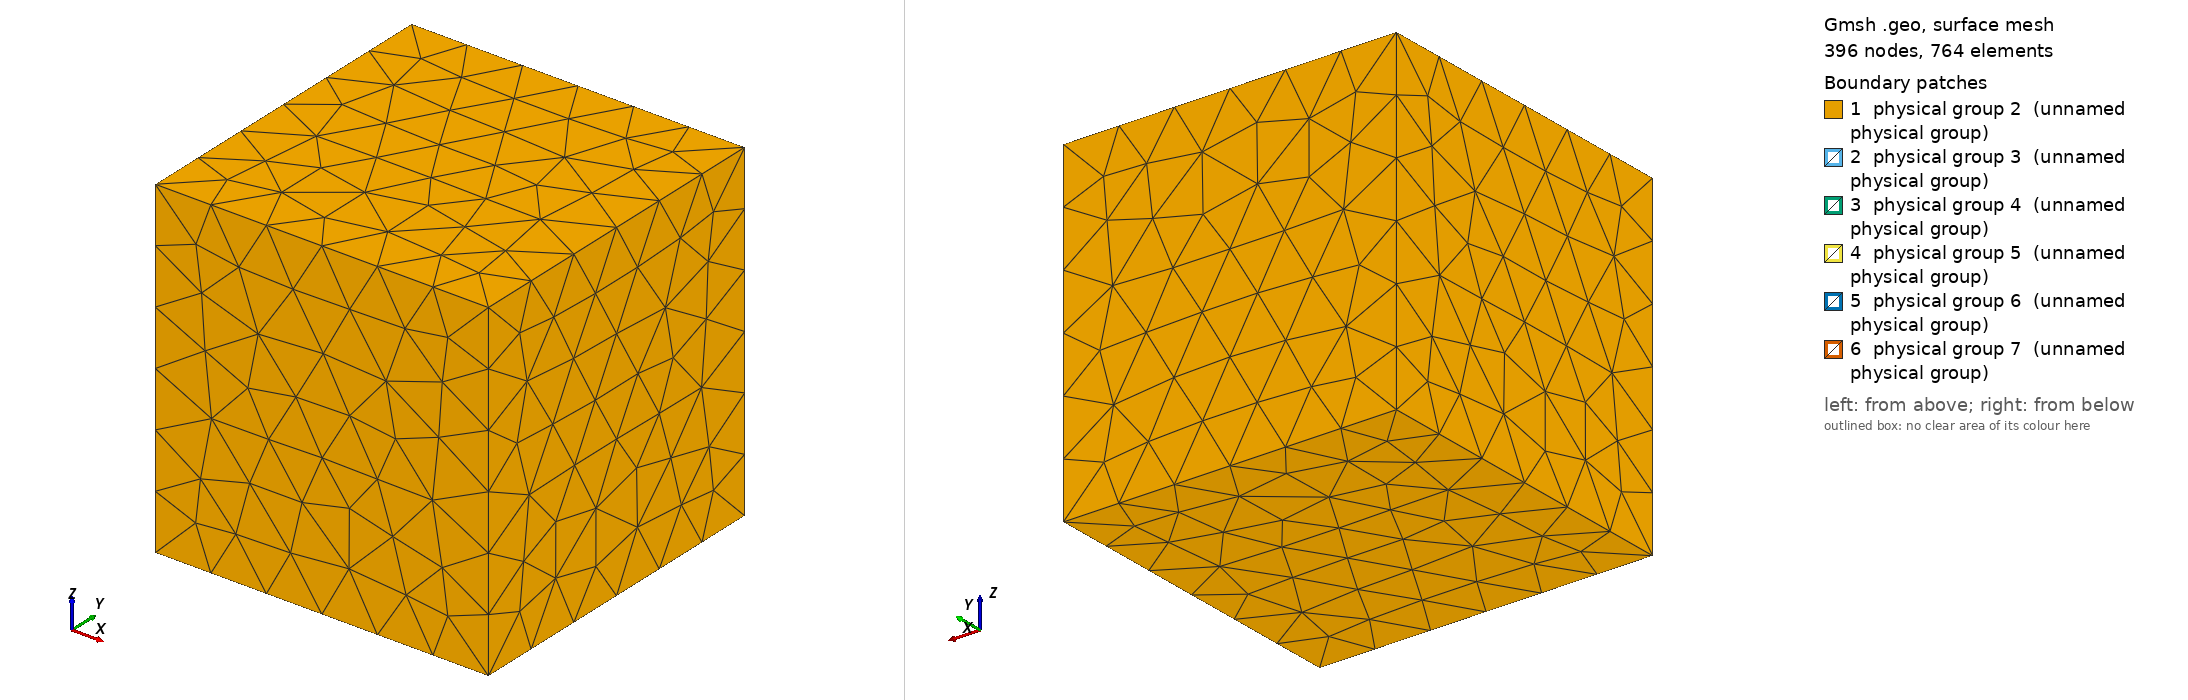

Gmsh geometry script, surface-meshed: 396 nodes, 764 surface elements. Boundary patches (legend numbers): 1 physical group 2 (unnamed physical group), 2 physical group 3 (unnamed physical group), 3 physical group 4 (unnamed physical group), 4 physical group 5 (unnamed physical group), 5 physical group 6 (unnamed physical group), 6 physical group 7 (unnamed physical group). Left view from above one corner, right view from below the opposite corner. Legend entries are the model's physical surfaces. The drawing asked Gmsh for element sizes between 1% and 20% of the model's largest extent; the script's own settings can give other sizes.

=== tsv_geometry.geo (drawn) ===
SetFactory("OpenCASCADE");

// Dimensions (in meters)
radius = 10e-6;         // TSV radius
height = 100e-6;        // TSV height
pitch = 50e-6;          // TSV pitch (center-to-center)
traceWidth = 2e-6;      // Trace width
traceHeight = 5e-6;     // Trace thickness (from die surface)
boxSize = 300e-6;

// Air domain (large box)
Box(1) = {-boxSize/2, -boxSize/2, -boxSize/2, boxSize, boxSize, boxSize};

// TSV 1 (cylinder along Z axis) - same center as box, extruded
Cylinder(2) = {-pitch/2, 0, 0, 0, 0, height, radius};

// TSV 2 (cylinder along Z axis)
Cylinder(3) = {pitch/2, 0, 0, 0, 0, height, radius};

// Top trace 1 (rectangular prism)
Box(4) = {-pitch/2 - traceWidth/2, -traceWidth/2, traceHeight - traceHeight, traceWidth, traceWidth, traceHeight};

// Top trace 2 (rectangular prism)
Box(5) = {pitch/2 - traceWidth/2, -traceWidth/2, traceHeight - traceHeight, traceWidth, traceWidth, traceHeight};

// Bottom trace 1 (rectangular prism)
Box(6) = {-pitch/2 - traceWidth/2, -traceWidth/2, -traceHeight, traceWidth, traceWidth, traceHeight};

// Bottom trace 2 (rectangular prism)
Box(7) = {pitch/2 - traceWidth/2, -traceWidth/2, -traceHeight, traceWidth, traceWidth, traceHeight};

// Air domain (volume 1, outside all conductors)
Physical Volume(1) = {1};

// Ground - outer box surfaces (attributes 20-25 for Box 1)
Physical Surface(2) = {1, 2, 3, 4, 5, 6};

// Terminal 1: TSV 1 (cylinder surface)
Physical Surface(3) = {7, 8, 9, 10, 11, 12, 13};

// Terminal 2: TSV 2 (cylinder surface)
Physical Surface(4) = {14, 15, 16, 17, 18, 19, 20};

// Terminal 3: Top trace 1
Physical Surface(5) = {21, 22, 23, 24, 25, 26};

// Terminal 4: Top trace 2
Physical Surface(6) = {27, 28, 29, 30, 31, 32};

// Terminal 5: Bottom trace 1
Physical Surface(7) = {33, 34, 35, 36, 37, 38};

// Terminal 6: Bottom trace 2
Physical Surface(8) = {39, 40, 41, 42, 43, 44};

// Mesh size - refine near conductors
Mesh.CharacteristicLengthMin = 5e-7;
Mesh.CharacteristicLengthMax = 5e-6;
Mesh.Algorithm3D = 10; // HXT

// Transfinite mesh for better control
Mesh.Algorithm = 8;
